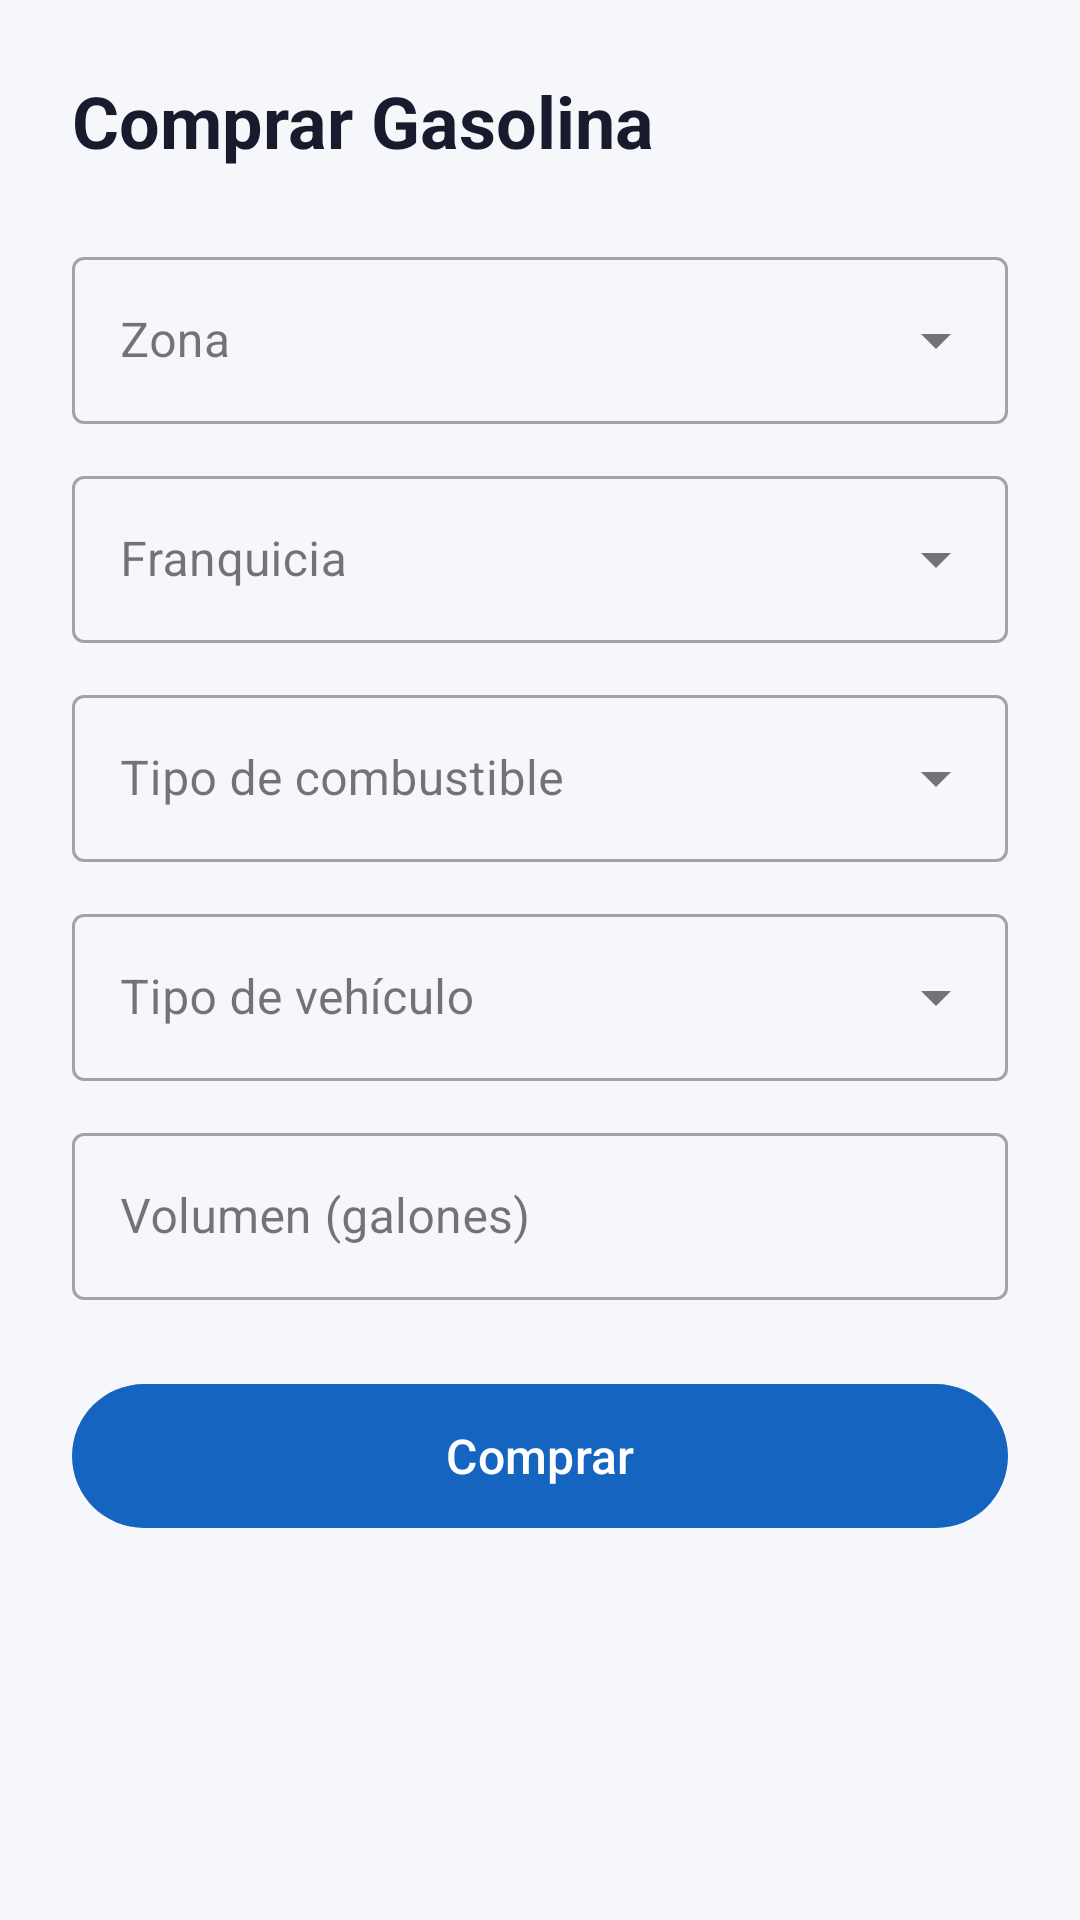

This screen was rendered from an Android layout file. Write that file and the resources it references.
<!-- AndroidManifest.xml: application theme Theme.Gestor_gasolina -->
<!-- res/layout/activity_client_sale.xml -->
<?xml version="1.0" encoding="utf-8"?>
<LinearLayout xmlns:android="http://schemas.android.com/apk/res/android"
    android:layout_width="match_parent"
    android:layout_height="match_parent"
    xmlns:app="http://schemas.android.com/apk/res-auto"
    android:orientation="vertical"
    android:padding="24dp"
    android:background="#F5F7FA">

    <TextView
        android:layout_width="wrap_content"
        android:layout_height="wrap_content"
        android:text="Comprar Gasolina"
        android:textSize="24sp"
        android:textStyle="bold"
        android:textColor="#1A1A2E"
        android:layout_marginBottom="24dp"/>

    <com.google.android.material.textfield.TextInputLayout
        android:layout_width="match_parent"
        android:layout_height="wrap_content"
        android:layout_marginBottom="12dp"
        android:hint="Zona"
        style="@style/Widget.MaterialComponents.TextInputLayout.OutlinedBox.ExposedDropdownMenu">
        <AutoCompleteTextView
            android:id="@+id/spinnerZona"
            android:layout_width="match_parent"
            android:layout_height="wrap_content"
            android:inputType="none"/>
    </com.google.android.material.textfield.TextInputLayout>

    <com.google.android.material.textfield.TextInputLayout
        android:layout_width="match_parent"
        android:layout_height="wrap_content"
        android:layout_marginBottom="12dp"
        android:hint="Franquicia"
        style="@style/Widget.MaterialComponents.TextInputLayout.OutlinedBox.ExposedDropdownMenu">
        <AutoCompleteTextView
            android:id="@+id/spinnerBrand"
            android:layout_width="match_parent"
            android:layout_height="wrap_content"
            android:inputType="none"/>
    </com.google.android.material.textfield.TextInputLayout>

    <com.google.android.material.textfield.TextInputLayout
        android:layout_width="match_parent"
        android:layout_height="wrap_content"
        android:layout_marginBottom="12dp"
        android:hint="Tipo de combustible"
        style="@style/Widget.MaterialComponents.TextInputLayout.OutlinedBox.ExposedDropdownMenu">
        <AutoCompleteTextView
            android:id="@+id/spinnerFuel"
            android:layout_width="match_parent"
            android:layout_height="wrap_content"
            android:inputType="none"/>
    </com.google.android.material.textfield.TextInputLayout>

    <com.google.android.material.textfield.TextInputLayout
        android:layout_width="match_parent"
        android:layout_height="wrap_content"
        android:layout_marginBottom="12dp"
        android:hint="Tipo de vehículo"
        style="@style/Widget.MaterialComponents.TextInputLayout.OutlinedBox.ExposedDropdownMenu">
        <AutoCompleteTextView
            android:id="@+id/spinnerVehicle"
            android:layout_width="match_parent"
            android:layout_height="wrap_content"
            android:inputType="none"/>
    </com.google.android.material.textfield.TextInputLayout>

    <com.google.android.material.textfield.TextInputLayout
        android:layout_width="match_parent"
        android:layout_height="wrap_content"
        android:layout_marginBottom="24dp"
        android:hint="Volumen (galones)"
        style="@style/Widget.MaterialComponents.TextInputLayout.OutlinedBox">
        <com.google.android.material.textfield.TextInputEditText
            android:id="@+id/etVolume"
            android:layout_width="match_parent"
            android:layout_height="wrap_content"
            android:inputType="number"/>
    </com.google.android.material.textfield.TextInputLayout>

    <com.google.android.material.button.MaterialButton
        android:id="@+id/btnComprar"
        android:layout_width="match_parent"
        android:layout_height="56dp"
        android:text="Comprar"
        android:textSize="16sp"
        app:backgroundTint="#1565C0"/>

</LinearLayout>
<!-- resources referenced by this layout -->
<resources>
  <style name="Theme.Gestor_gasolina" parent="Base.Theme.Gestor_gasolina" />
  <style name="Base.Theme.Gestor_gasolina" parent="Theme.Material3.DayNight.NoActionBar">
      </style>
</resources>
